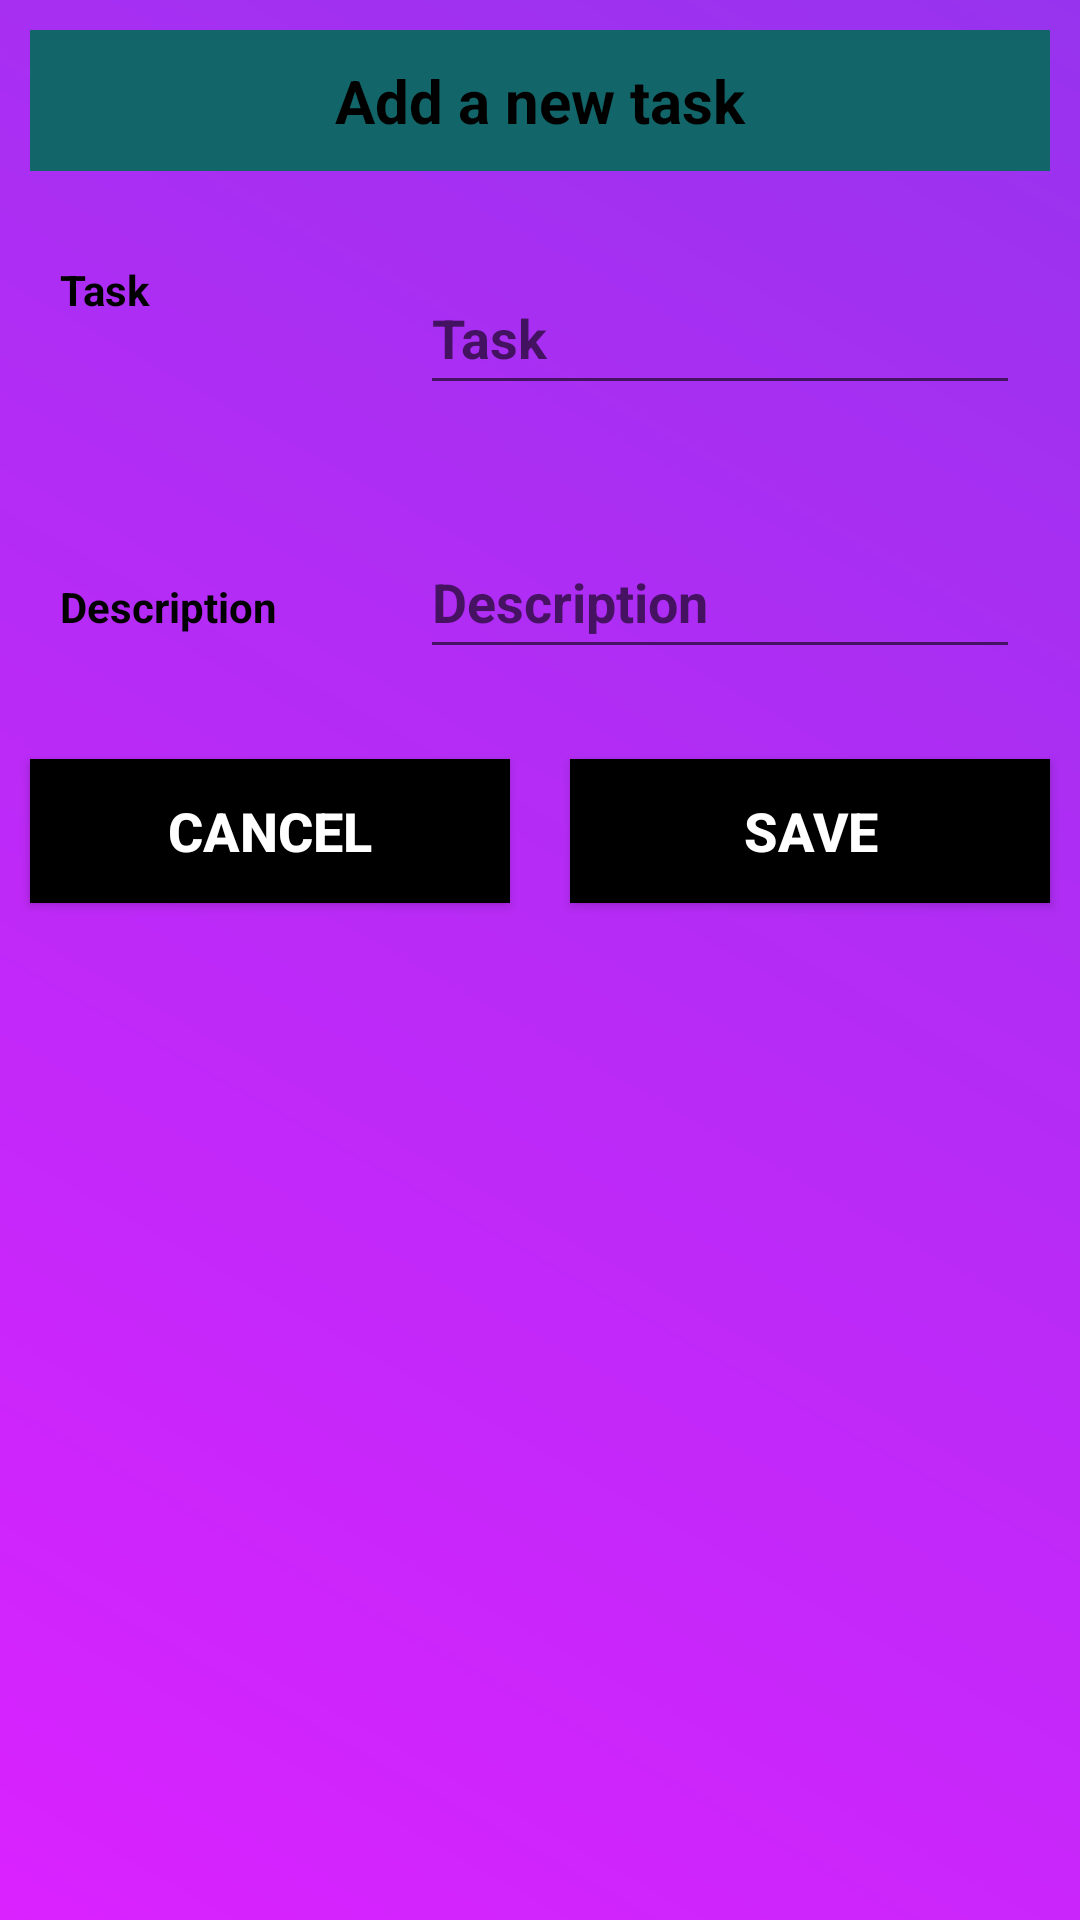

Reconstruct the res/layout file that produces this screen, plus the resources it refers to.
<!-- AndroidManifest.xml: application theme Theme.SpectrumTask2 -->
<!-- res/layout/input_file.xml -->
<?xml version="1.0" encoding="utf-8"?>
<LinearLayout
    xmlns:android="http://schemas.android.com/apk/res/android"
    android:layout_width="match_parent"
    android:orientation="vertical"
    android:layout_height="match_parent"
    android:background="@drawable/gradient">

    <TextView
        android:layout_width="match_parent"
        android:layout_height="wrap_content"
        android:layout_margin="10dp"
        android:text="@string/add_a_new_task"
        android:gravity="center"
        android:background="#126568"
        android:padding="10dp"
        android:textColor="#000"
        android:textStyle="bold"
        android:textSize="20sp" />

    <LinearLayout
        android:layout_width="match_parent"
        android:layout_height="wrap_content"
        android:layout_margin="10dp"
        android:orientation="horizontal"
        android:baselineAligned="false">

            <TextView
                android:layout_width="0dp"
                android:layout_height="wrap_content"
                android:layout_weight="2"
                android:text="@string/task"
                android:textColor="#000"
                android:textStyle="bold"
                android:layout_margin="10dp"/>

            <EditText
                android:id="@+id/task"
                android:layout_width="0dp"
                android:layout_weight="4"
                android:layout_height="wrap_content"
                android:layout_marginStart="10dp"
                android:layout_marginTop="10dp"
                android:layout_marginEnd="10dp"
                android:layout_marginBottom="10dp"
                android:hint="@string/task"
                android:inputType="text"
                android:minHeight="48dp"
                android:textStyle="bold" />

    </LinearLayout>

    <LinearLayout
        android:layout_width="match_parent"
        android:layout_height="wrap_content"
        android:layout_margin="10dp"
        android:orientation="horizontal">
            <TextView
                android:layout_width="0dp"
                android:layout_weight="2"
                android:layout_height="wrap_content"
                android:layout_marginStart="10dp"
                android:layout_marginTop="10dp"
                android:layout_marginEnd="10dp"
                android:layout_marginBottom="10dp"
                android:text="@string/description"
                android:textColor="#000"
                android:textStyle="bold" />

        <EditText
            android:id="@+id/description"
            android:layout_width="0dp"
            android:layout_height="wrap_content"
            android:layout_marginStart="10dp"
            android:layout_marginTop="10dp"
            android:layout_marginEnd="10dp"
            android:layout_marginBottom="10dp"
            android:layout_weight="4"
            android:hint="@string/description"
            android:inputType="text"
            android:minHeight="48dp"
            android:textStyle="bold" />
    </LinearLayout>

    <LinearLayout
        android:layout_width="match_parent"
        android:layout_height="wrap_content"
        android:orientation="horizontal"
        android:baselineAligned="false">

        <RelativeLayout
            android:layout_width="0dp"
            android:layout_height="wrap_content"
            android:layout_weight="2">
            <Button
                android:id="@+id/CancelBtn"
                android:text="@string/cancel"
                android:textAllCaps="false"
                android:textColor="#fff"
                android:background="@color/black"
                android:layout_margin="10dp"
                android:textStyle="bold"
                android:textSize="18sp"
                android:layout_width="match_parent"
                android:layout_height="wrap_content"/>

        </RelativeLayout>
        <RelativeLayout
            android:layout_width="0dp"
            android:layout_height="wrap_content"
            android:layout_weight="2">
            <Button
                android:id="@+id/saveBtn"
                android:text="@string/save"
                android:textAllCaps="false"
                android:textColor="#fff"
                android:background="@color/black"
                android:layout_margin="10dp"
                android:textStyle="bold"
                android:textSize="18sp"
                android:layout_width="match_parent"
                android:layout_height="wrap_content"/>
        </RelativeLayout>
    </LinearLayout>
</LinearLayout>
<!-- resources referenced by this layout -->
<resources>
  <color name="black">#FF000000</color>
  <!-- drawable gradient (drawable) -->
  <?xml version="1.0" encoding="utf-8"?>
  <shape
      xmlns:android="http://schemas.android.com/apk/res/android"
      android:shape="rectangle">
  
      <gradient android:startColor="#DA22FF"
          android:endColor="#9733EE"
          android:angle="45"/>
  </shape>
  <string name="add_a_new_task">Add a new task</string>
  <string name="cancel">CANCEL</string>
  <string name="description">Description</string>
  <string name="save">SAVE</string>
  <string name="task">Task</string>
  <style name="Theme.SpectrumTask2" parent="Theme.MaterialComponents.DayNight.DarkActionBar">
          
          <item name="colorPrimary">@color/black</item>
          <item name="colorPrimaryVariant">@color/purple_500</item>
          <item name="colorOnPrimary">@color/black</item>
          
          <item name="colorSecondary">@color/teal_200</item>
          <item name="colorSecondaryVariant">@color/teal_700</item>
          <item name="colorOnSecondary">@color/black</item>
          
          <item name="android:statusBarColor" tools:targetApi="l">?attr/colorPrimaryVariant</item>
          
      </style>
  <color name="purple_500">#FF6200EE</color>
  <color name="teal_200">#FF03DAC5</color>
  <color name="teal_700">#FF018786</color>
</resources>
